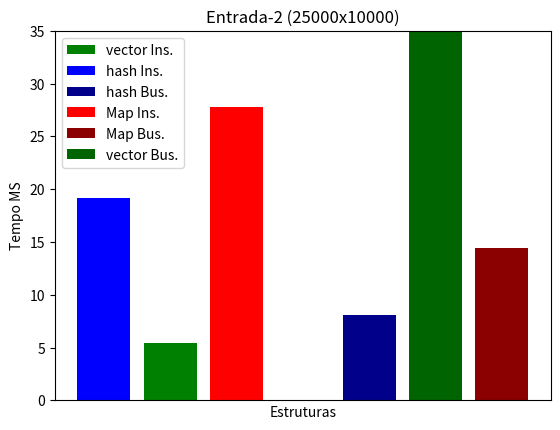

This figure's Python source: (Note: this script raises an exception after producing the figure.)
import matplotlib.pyplot as plt 
plt.bar([1], [5.4633],label='vector Ins.', color = 'green')
plt.bar([0], [19.1645],label='hash Ins.', color = 'blue')
plt.bar([4], [8.12589],label='hash Bus.', color = 'darkblue')
plt.bar([2], [27.7499],label='Map Ins.', color = 'red')
plt.bar([6], [14.4128],label='Map Bus.', color = 'darkred')
plt.bar([5], [3660.21],label='vector Bus.', color = 'darkgreen')
plt.xlabel('Estruturas')
plt.ylabel('Tempo MS')
plt.title('Entrada-2 (25000x10000)')
plt.xticks([])
plt.ylim(0, 35)
plt.legend()
plt.savefig('../Imgs/graph2.png')

